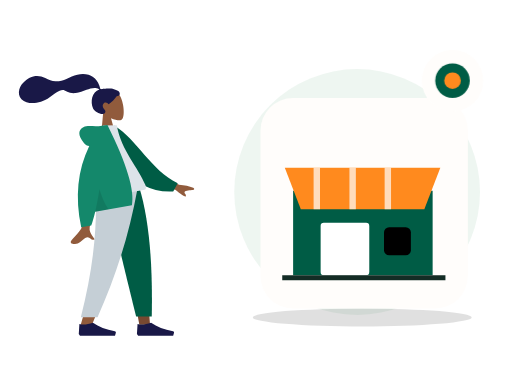
t = 0.00 s
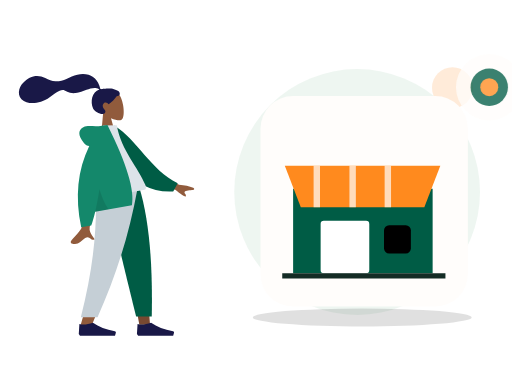
t = 0.70 s
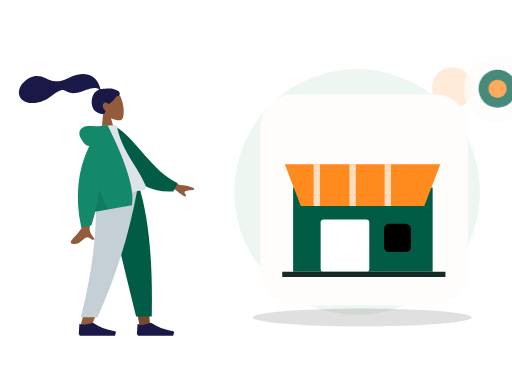
t = 1.05 s
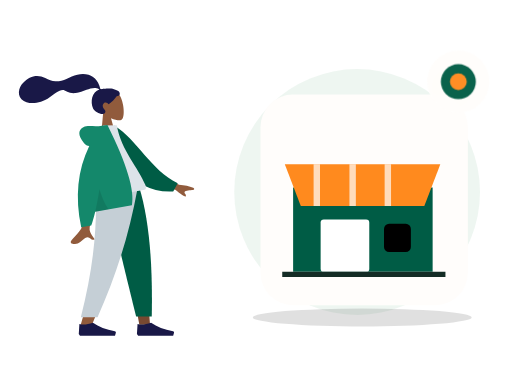
t = 1.75 s
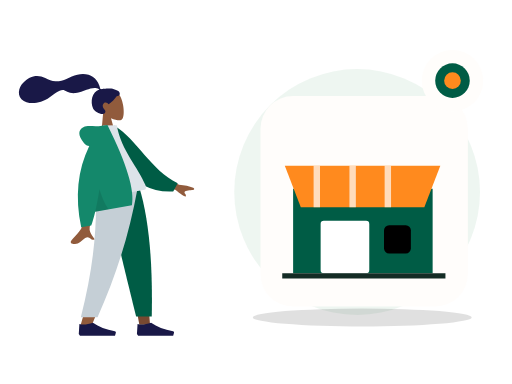
t = 2.10 s
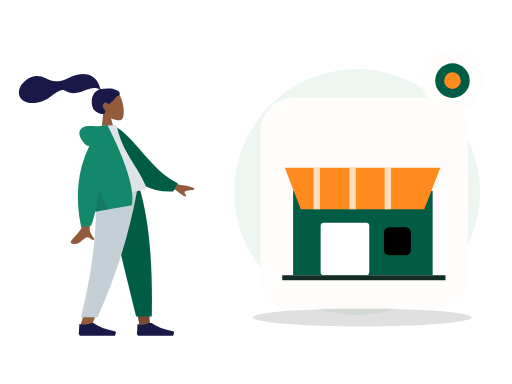
t = 2.80 s

The animated SVG that drew these frames (rendered in a browser with its animation timeline set to each time). Animation: 2 CSS @keyframes rules; one cycle of 2.80 s.

<?xml version="1.0" encoding="UTF-8"?>
<svg xmlns="http://www.w3.org/2000/svg" xmlns:xlink="http://www.w3.org/1999/xlink" width="800" height="600" viewBox="0 0 800 600" role="img" aria-labelledby="zil-090-title zil-090-desc" data-illustration="ZIL-090" data-base="BASE-STORE" data-theme="light" data-motion="on" data-requires-business-state="false" data-status="REVUE_VISUELLE_REQUISE">
<title id="zil-090-title">Boutique active</title><desc id="zil-090-desc">Illustration Zamurek. Géométrie vectorielle native. Famille BASE-STORE. Sources Humaaans / IRA Design lorsque présentes. Pas de preuve transactionnelle.</desc>
<style><![CDATA[#zil-090-seal{transform-box:fill-box;transform-origin:center;animation:zil-090-hint 2s ease-in-out 1}#zil-090-device{transform-box:fill-box;transform-origin:center;animation:zil-090-float 2.8s ease-in-out 1}@keyframes zil-090-hint{0%,100%{scale:1;opacity:1}50%{scale:1.1;opacity:.72}}@keyframes zil-090-float{0%,100%{translate:0 0}50%{translate:0 -6px}}@media(prefers-reduced-motion:reduce){*{animation:none!important;transition:none!important}}]]></style>
<g id="zil-090-background" data-layer="decor">
<circle cx="558" cy="300" r="192" fill="#EAF4EE" opacity=".81"/>
<ellipse cx="566" cy="496" rx="171" ry="14" fill="#005C452" opacity=".12"/>
<circle cx="707" cy="137" r="32" fill="#FF8A1E" opacity=".17"/>
<path d="M701 218l10 16 16 10-16 10-10 16-10-16-16-10 16-10z" fill="#D21868" opacity=".25"/></g>
<g id="zil-090-person" data-upstream="Humaaans" data-source="standing-1.svg"><svg x="9" y="89" width="355" height="445" viewBox="0 0 380 480" overflow="visible">
    
    <title>humaaans/standing-1</title>
    <desc>Created with Sketch.</desc>
    <g id="zil-090-person-node-0" data-part="part" stroke="none" stroke-width="1" fill="none" fill-rule="evenodd">
        <g id="zil-090-person-node-1" data-part="part" transform="translate(34.000000, 17.000000)">
            <g id="zil-090-person-node-2" data-part="head" transform="translate(132.804269, 62.826718) rotate(-7.000000) translate(-132.804269, -62.826718) translate(61.952002, 8.590719)">
                <g id="zil-090-person-node-3" data-part="head" stroke-width="1" transform="translate(56.316359, 32.329762)" fill="#915B3C">
                    <path d="M8.61668863,35.9695996 C3.8111203,30.3288374 0.558611141,23.4160055 1.10210733,15.6699789 C2.66807119,-6.64848056 33.7361385,-1.73870383 39.7795208,9.52573796 C45.8229031,20.7901798 45.1047922,49.3633705 37.294259,51.3766405 C34.1794292,52.1795298 27.5439155,50.2127726 20.7905107,46.1421897 L25.0294931,76.1313749 L0,76.1313749 L8.61668863,35.9695996 Z"></path>
                </g>
                <path d="M81.829704,28.872831 C78.5308893,28.3318613 69.6486851,27.9599296 68.010648,27.9601697 C66.963865,27.9601697 65.8294711,28.1993201 65.2094921,27.2381565 C64.7017796,26.4510733 64.8877733,25.1198989 64.7362495,24.2065173 C64.5603095,23.1454676 64.3104029,22.0981043 64.0576238,21.0533821 C63.3383046,18.0805701 62.2505886,15.2523048 60.728648,12.5969192 C57.8729147,7.61509999 53.6893732,3.71281899 48.4078227,1.44209099 C42.5754723,-1.06514616 35.9756884,-1.63925112 29.7021715,-1.13069641 C22.988685,-0.586605299 16.9114548,1.62961754 10.5728281,3.7152201 C4.53246162,5.70261733 -1.79419635,6.48489838 -8.11175811,5.51437045 C-14.4769553,4.53663921 -19.2864601,1.08672699 -24.6553822,-2.18766423 C-30.1516514,-5.53985134 -36.4328283,-7.73230322 -42.9303994,-7.22831061 C-48.9956608,-6.75769341 -54.5857646,-4.25333759 -59.6011311,-0.907873572 C-64.293582,2.22221104 -68.1654584,5.98810909 -70.3514228,11.2883153 C-72.7030342,16.9897466 -72.7008798,23.247995 -68.8337909,28.2867205 C-63.2286065,35.5904113 -52.8227742,37.479123 -44.1655698,37.2913563 C-39.1581026,37.1830663 -34.2401613,36.2689645 -29.5125225,34.6061971 C-23.2076476,32.3885335 -17.7592532,28.6298388 -11.8608356,25.5801913 C-9.09271325,24.1491309 -6.2314744,22.9737884 -3.23235606,22.1271577 C-0.322045518,21.3052583 2.54445956,20.9282844 5.17948986,22.6863758 C7.96700148,24.5462741 10.4648704,26.3732774 13.6538124,27.5375747 C16.7130137,28.6545702 19.9534211,29.2793386 23.2127391,29.2541269 C29.5542383,29.2051443 35.8054934,27.2292724 41.9645895,25.9057816 C46.9871373,24.8267236 52.3610863,23.7512672 57.481538,24.788546 C59.6181914,25.2214658 62.7391512,26.1151582 63.5108934,28.3357031 C50.5222143,30.6897495 45.4209244,46.7531632 49.0826303,58.5452455 C51.058903,64.9098629 62.9385498,72.3500334 67.5575128,69.0040579 C70.4837588,66.8842862 68.7072267,64.1014098 67.5575128,62.264322 C65.3557497,58.7462183 64.6024393,54.2270926 68.6765868,51.7777221 C72.1908383,49.6652272 75.8858316,54.6818421 75.9557288,54.6763195 C76.9216034,54.6002044 85.267599,49.8801773 91.017838,42.9924605 C96.6904702,43.3287282 97.5510906,39.5883405 96.1965772,36.5294063 C94.8420637,33.4704722 86.3876266,29.6207762 81.829704,28.872831 Z" id="zil-090-person-node-4" data-part="part" fill="#191847"></path>
            </g>
            <g id="zil-090-person-node-5" data-part="legs" transform="translate(0.000000, 203.685999)">
                <polygon id="zil-090-person-node-6" data-part="part" fill="#784931" points="133.49063 9.9475983e-14 171.692767 131.641481 189.661145 230.479916 207.695982 230.479916 189.693287 9.9475983e-14"></polygon>
                <path d="M116.322199,0 C118.987817,68.3870665 117.936536,105.687231 117.339939,111.900493 C116.743342,118.113756 113.356416,159.726021 90.276884,232.565707 L109.034701,232.565707 C139.599745,162.688474 150.269709,121.076209 153.775289,111.900493 C157.280868,102.724778 167.634408,65.4246134 182.750117,0 L116.322199,0 Z" id="zil-090-person-node-7" data-part="part" fill="#915B3C"></path>
                <path d="M132.670537,1.13686838e-13 C142.607509,45.2981944 159.794211,117.605619 184.230644,216.922274 L210.608646,216.922274 C212.556962,114.983226 204.268916,47.8902794 189.91609,1.13686838e-13 L132.670537,1.13686838e-13 Z" id="zil-090-person-node-8" data-part="part" fill="#005C45"></path>
                <path d="M116.188908,0 C118.799532,68.3870665 112.033935,135.76128 91.0765976,217.987026 L119.220475,217.987026 C149.841711,149.152689 171.788937,82.1109421 186.788408,0 L116.188908,0 Z" id="zil-090-person-node-9" data-part="part" fill="#C5CFD6"></path>
                <g id="zil-090-person-node-10" data-part="part" transform="translate(87.603226, 207.536214)" fill="#191847">
                    <path d="M0,38.5871352 L1.03499318,21.9008065 C7.09473278,23.6731293 14.6846828,22.9778656 23.8048432,19.8150154 C33.6112156,26.7613376 45.956156,31.504481 60.8396644,34.0444457 L60.8396664,34.0444341 C61.9752066,34.2382212 62.7386484,35.315854 62.5448613,36.4513942 C62.532312,36.5249296 62.5158268,36.5977389 62.4954767,36.6695081 L61.0645978,41.7158218 L23.8048432,41.7158218 L2.06998637,41.7158218 L0,38.5871352 Z" id="zil-090-person-node-11" data-part="part"></path>
                </g>
                <g id="zil-090-person-node-12" data-part="part" transform="translate(185.635407, 207.536214)" fill="#191847">
                    <path d="M0,38.5871352 L1.03499318,21.9008065 C7.09473278,23.6731293 14.6846828,22.9778656 23.8048432,19.8150154 C33.6112156,26.7613376 45.956156,31.504481 60.8396644,34.0444457 L60.8396664,34.0444341 C61.9752066,34.2382212 62.7386484,35.315854 62.5448613,36.4513942 C62.532312,36.5249296 62.5158268,36.5977389 62.4954767,36.6695081 L61.0645978,41.7158218 L23.8048432,41.7158218 L2.06998637,41.7158218 L0,38.5871352 Z" id="zil-090-person-node-13" data-part="part"></path>
                </g>
            </g>
            <g id="zil-090-person-node-14" data-part="body" transform="translate(155.249818, 192.734499) rotate(-10.000000) translate(-155.249818, -192.734499) translate(21.880847, 95.214000)">
                <path d="M198.964869,96.1669474 L232.231433,120.595314 C241.254011,123.029931 248.792082,126.059006 254.845649,129.682538 C256.275606,130.985537 258.003844,133.624326 252.073465,133.168278 C246.143085,132.712229 239.884706,132.499245 239.066429,134.522006 C238.248152,136.544766 241.836896,138.963766 240.182801,141.693 C239.080072,143.512489 233.870334,138.950187 224.553589,128.006095 L191.610963,114.34562 L198.964869,96.1669474 Z M71.2380339,97.0100305 L93.0318307,97.0957353 C79.5751668,140.53616 72.3105679,163.585377 71.2380339,166.243387 C68.8248325,172.223909 73.9314912,181.33214 76.1153011,186.226836 C69.002705,189.409511 69.7605597,177.622767 60.788211,181.797022 C52.5986673,185.607089 46.3689017,192.510675 36.9070672,186.672433 C35.7437902,185.954655 34.4690282,183.252093 37.5490144,181.140184 C45.2223833,175.878647 56.2801726,166.67001 57.7742541,163.638916 C59.8117011,159.505478 64.2996277,137.295849 71.2380339,97.0100305 Z" id="zil-090-person-node-15" data-part="part" fill="#915B3C"></path>
                <path d="M127.996379,9.99126343 L136.845297,7.66438547 C172.696724,33.5424787 191.22711,87.6619834 234.647976,113.391279 L225.880465,126.441219 C154.233028,123.866416 130.7617,57.9296166 127.996379,9.99126343 Z" id="zil-090-person-node-16" data-part="part" fill="#005C45" transform="translate(181.322177, 67.052802) rotate(5.000000) translate(-181.322177, -67.052802) "></path>
                <path d="M93.8605991,118.890092 C130.019619,118.890092 156.617436,118.890092 173.65405,118.890092 C177.300204,118.890092 176.613156,113.625177 176.086082,110.968472 C170.003016,80.3068849 146.257032,47.2551777 146.257032,3.60918021 L123.240844,0 C104.2035,30.6177517 97.6200564,68.3144034 93.8605991,118.890092 Z" id="zil-090-person-node-17" data-part="part" fill="#DDE3E9"></path>
                <path d="M94.5018144,30.0958364 C91.159002,29.1349436 88.5118406,26.8938416 86.5603303,23.3725304 C78.1478728,8.19306644 81.186005,-0.164352814 90.176254,-2.91148372 C99.1665031,-5.65861462 107.183923,-2.17603713e-14 121.507793,-7.54951657e-15 C122.286892,-6.66133815e-15 123.000459,0.0488414414 123.648494,0.146524324 L130.853759,0.557677906 C151.526451,70.6198746 157.227856,117.364282 147.957974,140.790899 L85.1543132,140.790899 C81.433263,149.467655 77.8725321,156.767924 74.4721203,162.691705 L57.359255,162.691705 C55.7486939,110.616897 68.1295471,66.4182737 94.5018144,30.0958364 Z" id="zil-090-person-node-18" data-part="part" fill="#14886B"></path>
                <path d="M98.8302349,104.808535 C100.805398,121.334664 104.015698,133.328785 108.461137,140.790899 L85.1543132,140.790899 C89.4948142,130.669705 94.0534546,118.675583 98.8302345,104.808534 Z" id="zil-090-person-node-19" data-part="part" fill-opacity="0.1" fill="#000000"></path>
            </g>
        </g>
    </g>
</svg></g>
<g id="zil-090-device" data-layer="object" transform="translate(407 153)">
<rect x="0" y="0" width="324" height="329" rx="51" fill="#FFFDFB" stroke="#FF8A1EUTLINE" stroke-width="4"/>
<g id="zil-090-object-geometry" transform="translate(1 16)"><path d="M50 129h218v132H50z" fill="#005C45"/><path d="M37 93h243l-25 65H62z" fill="#FF8A1E"/><path d="M87 93v65m56-65v65m55-65v65" stroke="#FFFFFF" stroke-width="10" opacity=".7"/><rect x="93" y="179" width="76" height="82" rx="5" fill="#FFFFFF"/><rect x="192" y="186" width="42" height="44" rx="8" fill="#005C452"/><path d="M33 265h255" stroke="#142C25" stroke-width="8"/></g>
</g>

<g id="zil-090-seal" data-layer="contextual-accessory" transform="translate(707 126)">
<circle r="48" fill="#FFFDFB" stroke="#FF8A1EUTLINE" stroke-width="4"/>
<g id="zil-090-context-symbol"><circle r="27" fill="#005C45"/><circle r="13" fill="#FF8A1E"/></g></g>
</svg>
